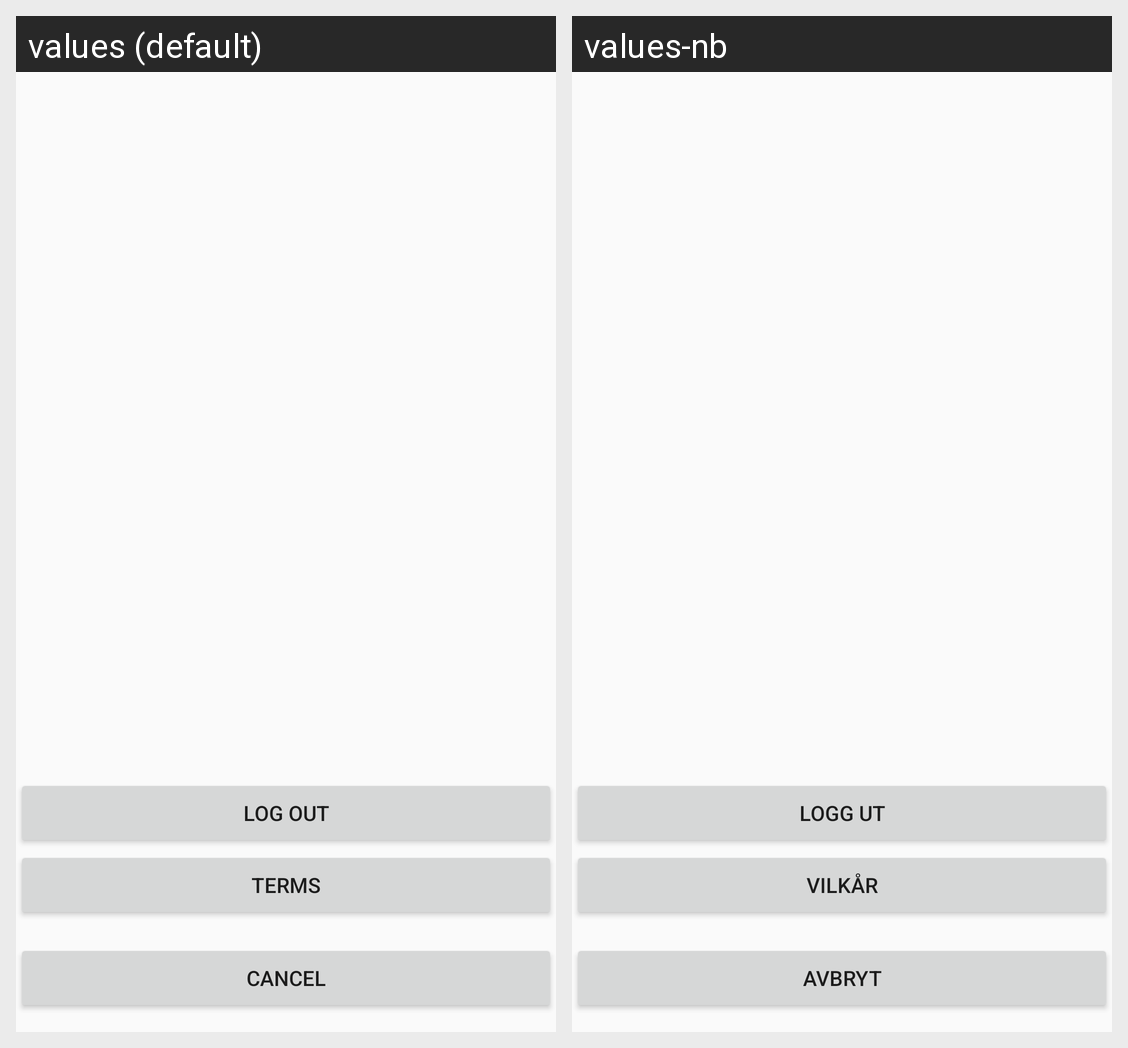

The Android screen above is rendered under two locales of the same app. Produce the string resources it draws, with the default and per-locale values.
Android screen res/layout/settings.xml rendered under 2 locales, left to right: values (default), values-nb. Device: Nexus 5 (rendered at 1080×1920; each locale shown at half size, 540×960, under a caption strip naming it); theme AppTheme.NoActionBar.
Strings drawn on this screen, with the default value and each locale's value (text and hints the layout hard-codes, and strings that could not be matched under every locale, appear in the picture but are not listed):

closeSettings
  values: Cancel
  values-nb: Avbryt

Terms
  values: Terms
  values-nb: Vilkår

Loggout
  values: Log out
  values-nb: Logg ut
